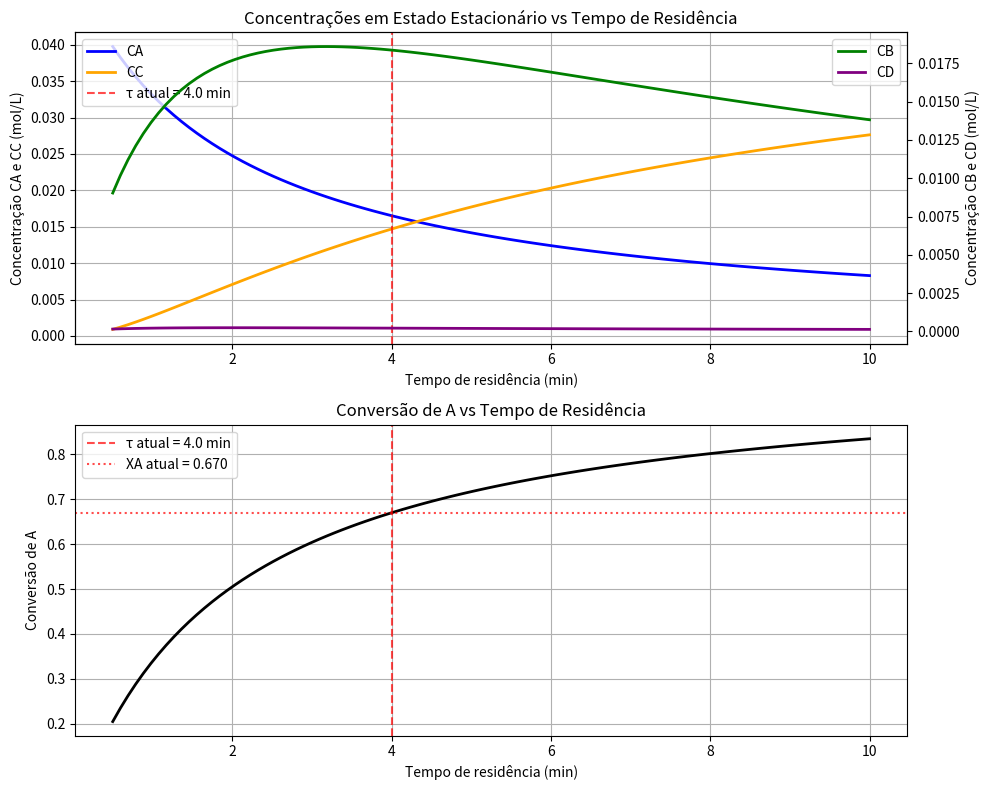
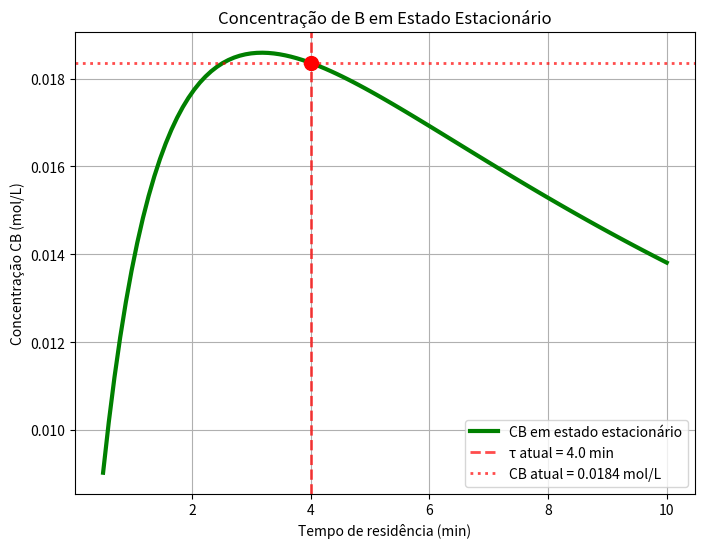

Here is the Python script that generated these plots, in order:
import numpy as np
from scipy.optimize import fsolve
import matplotlib.pyplot as plt

# Parâmetros do processo
Ca_in = 0.05  # mol/L
Cb_in = 0.0   # mol/L
Cc_in = 0.0   # mol/L
Cd_in = 0.0   # mol/L 

Qin = 250.0   # L/min
Qout = 250.0  # L/min (assumindo estado estacionário)
V = 1000.0    # L
k1 = 0.5      # min⁻¹
k2 = 0.2      # min⁻¹
k3 = 0.2      # min⁻¹·L·mol⁻¹

# Tempo de residência
tau = V / Qin  # min

def steady_state_equations(concentrations):
    """
    Sistema de equações algébricas para o estado estacionário
    do reator de Van der Vusse
    """
    Ca, Cb, Cc, Cd = concentrations
    
    # Em estado estacionário, dC/dt = 0
    # Equações algébricas resultantes:
    
    eq1 = Qin*Ca_in - Qout*Ca - k1*Ca*V - 2*k3*Ca**2*V
    eq2 = Qin*Cb_in - Qout*Cb + k1*Ca*V - k2*Cb*V
    eq3 = Qin*Cc_in - Qout*Cc + k2*Cb*V
    eq4 = Qin*Cd_in - Qout*Cd + k3*Ca**2*V
    
    return [eq1, eq2, eq3, eq4]

# Estimativas iniciais (valores próximos do esperado)
initial_guess = [0.02, 0.015, 0.01, 0.005]  # Ca, Cb, Cc, Cd

# Resolver o sistema de equações não-lineares
solution = fsolve(steady_state_equations, initial_guess)
Ca_ss, Cb_ss, Cc_ss, Cd_ss = solution

# Verificar se a solução está correta
residuals = steady_state_equations(solution)

# Conversão de A no estado estacionário
XA_ss = (Ca_in - Ca_ss) / Ca_in

print("RESULTADOS DO ESTADO ESTACIONÁRIO")
print("="*50)
print(f"Tempo de residência: {tau:.2f} min")
print()
print("Concentrações em estado estacionário:")
print(f"CA = {Ca_ss:.6f} mol/L")
print(f"CB = {Cb_ss:.6f} mol/L")
print(f"CC = {Cc_ss:.6f} mol/L") 
print(f"CD = {Cd_ss:.6f} mol/L")
print()
print(f"Conversão de A: {XA_ss:.4f} ({XA_ss*100:.2f}%)")
print()
print("Verificação da solução (resíduos das equações):")
print(f"Resíduo eq1: {residuals[0]:.2e}")
print(f"Resíduo eq2: {residuals[1]:.2e}")
print(f"Resíduo eq3: {residuals[2]:.2e}")
print(f"Resíduo eq4: {residuals[3]:.2e}")

# Análise de sensibilidade - efeito do tempo de residência
tau_range = np.linspace(0.5, 10.0, 100)
Ca_sens = []
Cb_sens = []
Cc_sens = []
Cd_sens = []
XA_sens = []

for tau_i in tau_range:
    Q_i = V / tau_i
    
    def equations_sens(concentrations):
        Ca, Cb, Cc, Cd = concentrations
        
        eq1 = Q_i*Ca_in - Q_i*Ca - k1*Ca*V - 2*k3*Ca**2*V
        eq2 = Q_i*Cb_in - Q_i*Cb + k1*Ca*V - k2*Cb*V
        eq3 = Q_i*Cc_in - Q_i*Cc + k2*Cb*V
        eq4 = Q_i*Cd_in - Q_i*Cd + k3*Ca**2*V
        
        return [eq1, eq2, eq3, eq4]
    
    try:
        sol_sens = fsolve(equations_sens, initial_guess)
        Ca_sens.append(sol_sens[0])
        Cb_sens.append(sol_sens[1])
        Cc_sens.append(sol_sens[2])
        Cd_sens.append(sol_sens[3])
        XA_sens.append((Ca_in - sol_sens[0]) / Ca_in)
    except:
        Ca_sens.append(np.nan)
        Cb_sens.append(np.nan)
        Cc_sens.append(np.nan)
        Cd_sens.append(np.nan)
        XA_sens.append(np.nan)

# Gráficos
fig, (ax1, ax2) = plt.subplots(2, 1, figsize=(10, 8))

# Concentrações vs tempo de residência
ax1.plot(tau_range, Ca_sens, label="CA", color='blue', linewidth=2)
ax1.plot(tau_range, Cc_sens, label="CC", color='orange', linewidth=2)
ax1.axvline(x=tau, color='red', linestyle='--', alpha=0.7, label=f'τ atual = {tau:.1f} min')
ax1.set_xlabel("Tempo de residência (min)")
ax1.set_ylabel("Concentração CA e CC (mol/L)")
ax1.legend(loc='upper left')
ax1.grid(True)

# Segunda escala para CB e CD
ax1_twin = ax1.twinx()
ax1_twin.plot(tau_range, Cb_sens, label="CB", color='green', linewidth=2)
ax1_twin.plot(tau_range, Cd_sens, label="CD", color='purple', linewidth=2)
ax1_twin.set_ylabel("Concentração CB e CD (mol/L)")
ax1_twin.legend(loc='upper right')

ax1.set_title("Concentrações em Estado Estacionário vs Tempo de Residência")

# Conversão vs tempo de residência
ax2.plot(tau_range, XA_sens, color='black', linewidth=2)
ax2.axvline(x=tau, color='red', linestyle='--', alpha=0.7, label=f'τ atual = {tau:.1f} min')
ax2.axhline(y=XA_ss, color='red', linestyle=':', alpha=0.7, label=f'XA atual = {XA_ss:.3f}')
ax2.set_xlabel("Tempo de residência (min)")
ax2.set_ylabel("Conversão de A")
ax2.legend()
ax2.grid(True)
ax2.set_title("Conversão de A vs Tempo de Residência")

plt.tight_layout()
plt.savefig("van_der_vusse_estado_estacionario.png", dpi=300)
plt.show()

# Gráfico destacando CB
fig_cb, ax_cb = plt.subplots(1, 1, figsize=(8, 6))
ax_cb.plot(tau_range, Cb_sens, color='green', linewidth=3, label='CB em estado estacionário')
ax_cb.axvline(x=tau, color='red', linestyle='--', alpha=0.7, linewidth=2, label=f'τ atual = {tau:.1f} min')
ax_cb.axhline(y=Cb_ss, color='red', linestyle=':', alpha=0.7, linewidth=2, label=f'CB atual = {Cb_ss:.4f} mol/L')
ax_cb.scatter([tau], [Cb_ss], color='red', s=100, zorder=5)
ax_cb.set_xlabel("Tempo de residência (min)")
ax_cb.set_ylabel("Concentração CB (mol/L)")
ax_cb.set_title("Concentração de B em Estado Estacionário")
ax_cb.legend()
ax_cb.grid(True)
plt.savefig("cb_estado_estacionario.png", dpi=300)
plt.show()

# Salvar dados
with open("estado_estacionario.dat", "w", encoding="utf-8") as f:
    f.write("# Resultados do Estado Estacionário - Reator Van der Vusse\n")
    f.write("# Parâmetros:\n")
    f.write(f"# Ca_in = {Ca_in} mol/L\n")
    f.write(f"# Q = {Qin} L/min\n")
    f.write(f"# V = {V} L\n")
    f.write(f"# tau = {tau} min\n")
    f.write(f"# k1 = {k1} min⁻¹\n")
    f.write(f"# k2 = {k2} min⁻¹\n")
    f.write(f"# k3 = {k3} min⁻¹·L·mol⁻¹\n")
    f.write("#\n")
    f.write("# Concentrações em estado estacionário:\n")
    f.write(f"CA_ss = {Ca_ss:.6f} # mol/L\n")
    f.write(f"CB_ss = {Cb_ss:.6f} # mol/L\n")
    f.write(f"CC_ss = {Cc_ss:.6f} # mol/L\n")
    f.write(f"CD_ss = {Cd_ss:.6f} # mol/L\n")
    f.write(f"XA_ss = {XA_ss:.6f} # conversão\n")
    f.write("#\n")
    f.write("# Análise de sensibilidade:\n")
    f.write("tau_min CA CB CC CD XA\n")
    for tau_i, ca, cb, cc, cd, xa in zip(tau_range, Ca_sens, Cb_sens, Cc_sens, Cd_sens, XA_sens):
        if not np.isnan(cb):
            f.write(f"{tau_i:.4f} {ca:.6f} {cb:.6f} {cc:.6f} {cd:.6f} {xa:.6f}\n")
